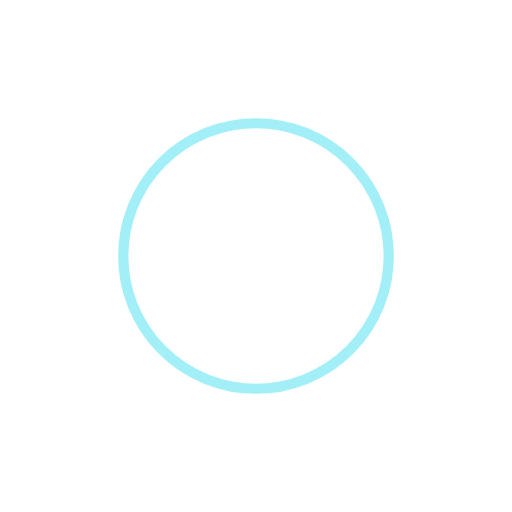
t = 0.00 s
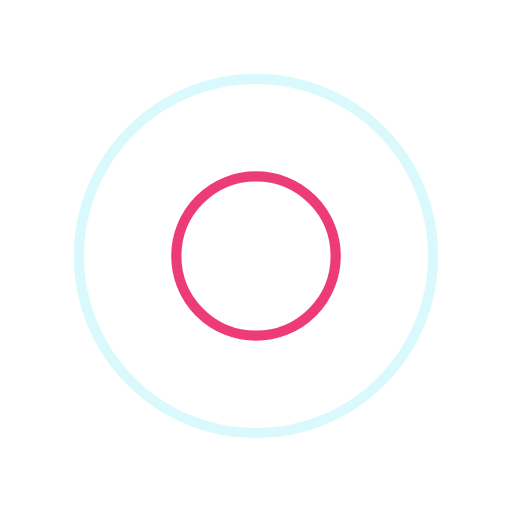
t = 0.42 s
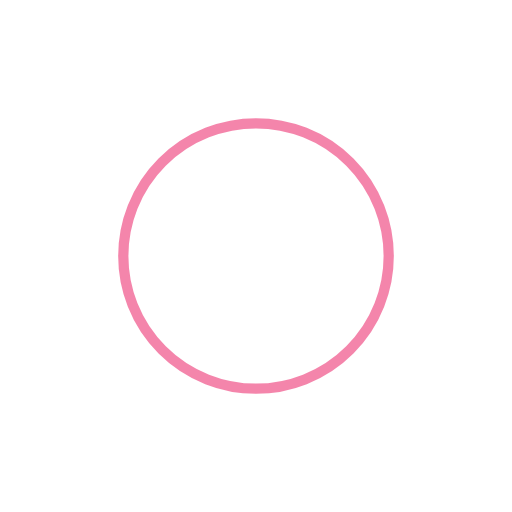
t = 0.83 s
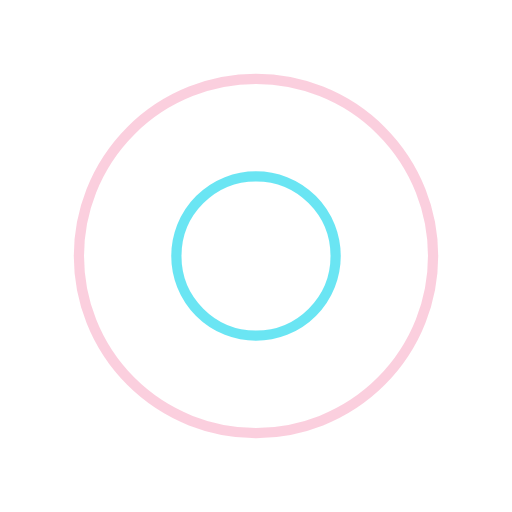
t = 1.25 s

The animated SVG that drew these frames (rendered in a browser with its animation timeline set to each time). Animation: 4 SMIL elements (animate=4); one cycle of 1.67 s, repeats indefinitely.

<svg xmlns="http://www.w3.org/2000/svg" viewBox="0 0 100 100" preserveAspectRatio="xMidYMid" width="100%" height="100%" style="shape-rendering: auto; display: block; background: transparent;" xmlns:xlink="http://www.w3.org/1999/xlink"><g><circle stroke-width="2" stroke="#e90c59" fill="none" r="0" cy="50" cx="50">
  <animate begin="0s" calcMode="spline" keySplines="0 0.2 0.8 1" keyTimes="0;1" values="0;40" dur="1.6666666666666667s" repeatCount="indefinite" attributeName="r"></animate>
  <animate begin="0s" calcMode="spline" keySplines="0.2 0 0.8 1" keyTimes="0;1" values="1;0" dur="1.6666666666666667s" repeatCount="indefinite" attributeName="opacity"></animate>
</circle><circle stroke-width="2" stroke="#46dff0" fill="none" r="0" cy="50" cx="50">
  <animate begin="-0.8333333333333334s" calcMode="spline" keySplines="0 0.2 0.8 1" keyTimes="0;1" values="0;40" dur="1.6666666666666667s" repeatCount="indefinite" attributeName="r"></animate>
  <animate begin="-0.8333333333333334s" calcMode="spline" keySplines="0.2 0 0.8 1" keyTimes="0;1" values="1;0" dur="1.6666666666666667s" repeatCount="indefinite" attributeName="opacity"></animate>
</circle><g></g></g></svg>
